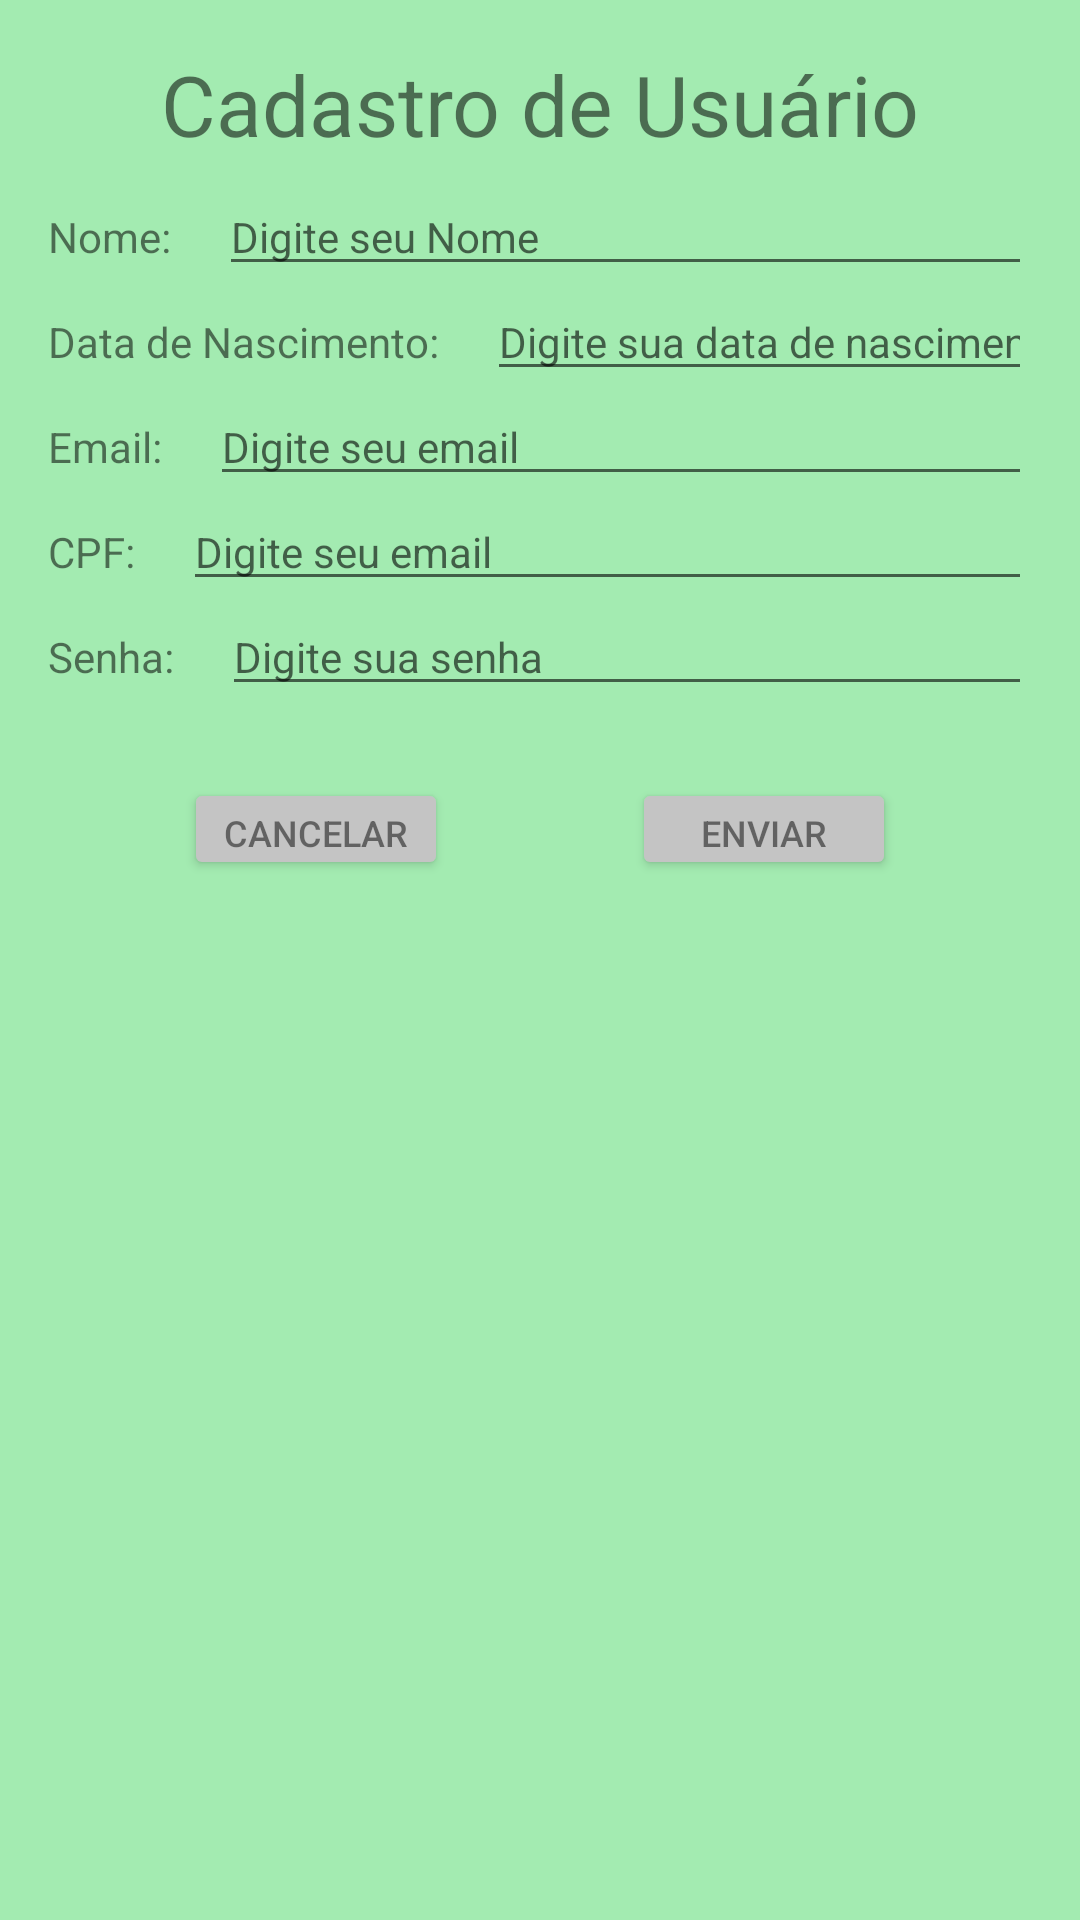

Layout XML and referenced resources for this Android screen:
<!-- AndroidManifest.xml: application theme Theme.Autonomia -->
<!-- res/layout/activity_cad_usuario.xml -->
<?xml version="1.0" encoding="utf-8"?>
<androidx.constraintlayout.widget.ConstraintLayout xmlns:android="http://schemas.android.com/apk/res/android"
    xmlns:app="http://schemas.android.com/apk/res-auto"
    xmlns:tools="http://schemas.android.com/tools"
    android:layout_width="match_parent"
    android:layout_height="match_parent"
    android:background="#A3EBB1"
    tools:context=".CadUsuario">

    <Button
        android:id="@+id/btnEnviar"
        android:layout_width="wrap_content"
        android:layout_height="34dp"
        android:text="Enviar"
        android:textColor="#80000000"
        android:textSize="12sp"
        app:backgroundTint="#C4C4C4"
        app:layout_constraintBottom_toBottomOf="@+id/btnCancelar"
        app:layout_constraintEnd_toEndOf="parent"
        app:layout_constraintHorizontal_bias="0.5"
        app:layout_constraintStart_toEndOf="@+id/btnCancelar"
        app:layout_constraintTop_toTopOf="@+id/btnCancelar" />

    <Button
        android:id="@+id/btnCancelar"
        android:layout_width="wrap_content"
        android:layout_height="34dp"
        android:layout_marginTop="24dp"
        android:text="Cancelar"
        android:textColor="#80000000"
        android:textSize="12sp"
        app:backgroundTint="#C4C4C4"
        app:layout_constraintEnd_toStartOf="@+id/btnEnviar"
        app:layout_constraintHorizontal_bias="0.5"
        app:layout_constraintStart_toStartOf="parent"
        app:layout_constraintTop_toBottomOf="@+id/txtSenhaUsuario" />

    <TextView
        android:id="@+id/textView"
        android:layout_width="wrap_content"
        android:layout_height="wrap_content"
        android:layout_marginTop="16dp"
        android:text="Cadastro de Usuário"
        android:textSize="28sp"
        app:layout_constraintEnd_toEndOf="parent"
        app:layout_constraintStart_toStartOf="parent"
        app:layout_constraintTop_toTopOf="parent" />

    <TextView
        android:id="@+id/textView9"
        android:layout_width="wrap_content"
        android:layout_height="wrap_content"
        android:layout_marginStart="16dp"
        android:layout_marginTop="16dp"
        android:text="Nome:"
        app:layout_constraintStart_toStartOf="parent"
        app:layout_constraintTop_toBottomOf="@+id/textView" />

    <TextView
        android:id="@+id/textView10"
        android:layout_width="wrap_content"
        android:layout_height="wrap_content"
        android:layout_marginStart="16dp"
        android:layout_marginTop="16dp"
        android:text="Data de Nascimento:"
        app:layout_constraintStart_toStartOf="parent"
        app:layout_constraintTop_toBottomOf="@+id/textView9" />

    <TextView
        android:id="@+id/textView11"
        android:layout_width="wrap_content"
        android:layout_height="wrap_content"
        android:layout_marginStart="16dp"
        android:layout_marginTop="16dp"
        android:text="Email:"
        app:layout_constraintStart_toStartOf="parent"
        app:layout_constraintTop_toBottomOf="@+id/textView10" />

    <TextView
        android:id="@+id/textView12"
        android:layout_width="wrap_content"
        android:layout_height="wrap_content"
        android:layout_marginStart="16dp"
        android:layout_marginTop="16dp"
        android:text="CPF:"
        app:layout_constraintStart_toStartOf="parent"
        app:layout_constraintTop_toBottomOf="@+id/textView11" />

    <TextView
        android:id="@+id/textView13"
        android:layout_width="wrap_content"
        android:layout_height="wrap_content"
        android:layout_marginStart="16dp"
        android:layout_marginTop="16dp"
        android:text="Senha:"
        app:layout_constraintStart_toStartOf="parent"
        app:layout_constraintTop_toBottomOf="@+id/textView12" />

    <EditText
        android:id="@+id/txtNomeUsuario"
        android:layout_width="0dp"
        android:layout_height="wrap_content"
        android:layout_marginStart="16dp"
        android:layout_marginEnd="16dp"
        android:ems="10"
        android:hint="Digite seu Nome"
        android:inputType="textPersonName"
        android:textSize="14sp"
        app:layout_constraintBaseline_toBaselineOf="@+id/textView9"
        app:layout_constraintEnd_toEndOf="parent"
        app:layout_constraintStart_toEndOf="@+id/textView9" />

    <EditText
        android:id="@+id/txtNascimentoUsuario"
        android:layout_width="0dp"
        android:layout_height="wrap_content"
        android:layout_marginStart="16dp"
        android:layout_marginEnd="16dp"
        android:ems="10"
        android:hint="Digite sua data de nascimento"
        android:inputType="textPersonName"
        android:textSize="14sp"
        app:layout_constraintBaseline_toBaselineOf="@+id/textView10"
        app:layout_constraintEnd_toEndOf="parent"
        app:layout_constraintStart_toEndOf="@+id/textView10" />

    <EditText
        android:id="@+id/txtEmailUsuario"
        android:layout_width="0dp"
        android:layout_height="wrap_content"
        android:layout_marginStart="16dp"
        android:layout_marginEnd="16dp"
        android:ems="10"
        android:hint="Digite seu email"
        android:inputType="textEmail"
        android:textSize="14sp"
        app:layout_constraintBaseline_toBaselineOf="@+id/textView11"
        app:layout_constraintEnd_toEndOf="parent"
        app:layout_constraintStart_toEndOf="@+id/textView11" />

    <EditText
        android:id="@+id/txtCpfUsuario"
        android:layout_width="0dp"
        android:layout_height="wrap_content"
        android:layout_marginStart="16dp"
        android:layout_marginEnd="16dp"
        android:ems="10"
        android:hint="Digite seu email"
        android:inputType="textPersonName"
        android:textSize="14sp"
        app:layout_constraintBaseline_toBaselineOf="@+id/textView12"
        app:layout_constraintEnd_toEndOf="parent"
        app:layout_constraintStart_toEndOf="@+id/textView12" />

    <EditText
        android:id="@+id/txtSenhaUsuario"
        android:layout_width="0dp"
        android:layout_height="wrap_content"
        android:layout_marginStart="16dp"
        android:layout_marginEnd="16dp"
        android:ems="10"
        android:hint="Digite sua senha"
        android:inputType="textPassword"
        android:textSize="14sp"
        app:layout_constraintBaseline_toBaselineOf="@+id/textView13"
        app:layout_constraintEnd_toEndOf="parent"
        app:layout_constraintStart_toEndOf="@+id/textView13" />

</androidx.constraintlayout.widget.ConstraintLayout>
<!-- resources referenced by this layout -->
<resources>
  <style name="Theme.Autonomia" parent="Theme.MaterialComponents.DayNight.NoActionBar">
          
          <item name="colorPrimary">@color/purple_500</item>
          <item name="colorPrimaryVariant">@color/purple_700</item>
          <item name="colorOnPrimary">@color/white</item>
          
          <item name="colorSecondary">@color/teal_200</item>
          <item name="colorSecondaryVariant">@color/teal_700</item>
          <item name="colorOnSecondary">@color/black</item>
          
          <item name="android:statusBarColor" tools:targetApi="l">?attr/colorPrimaryVariant</item>
          
      </style>
  <!-- not gathered from this repository: default colours our renderer supplied (Android Studio template values) -->
  <color name="purple_500">#FF6200EE</color>
  <color name="purple_700">#FF3700B3</color>
  <color name="teal_200">#FF03DAC5</color>
  <color name="teal_700">#FF018786</color>
  <color name="black">#FF000000</color>
  <color name="white">#FFFFFFFF</color>
</resources>
